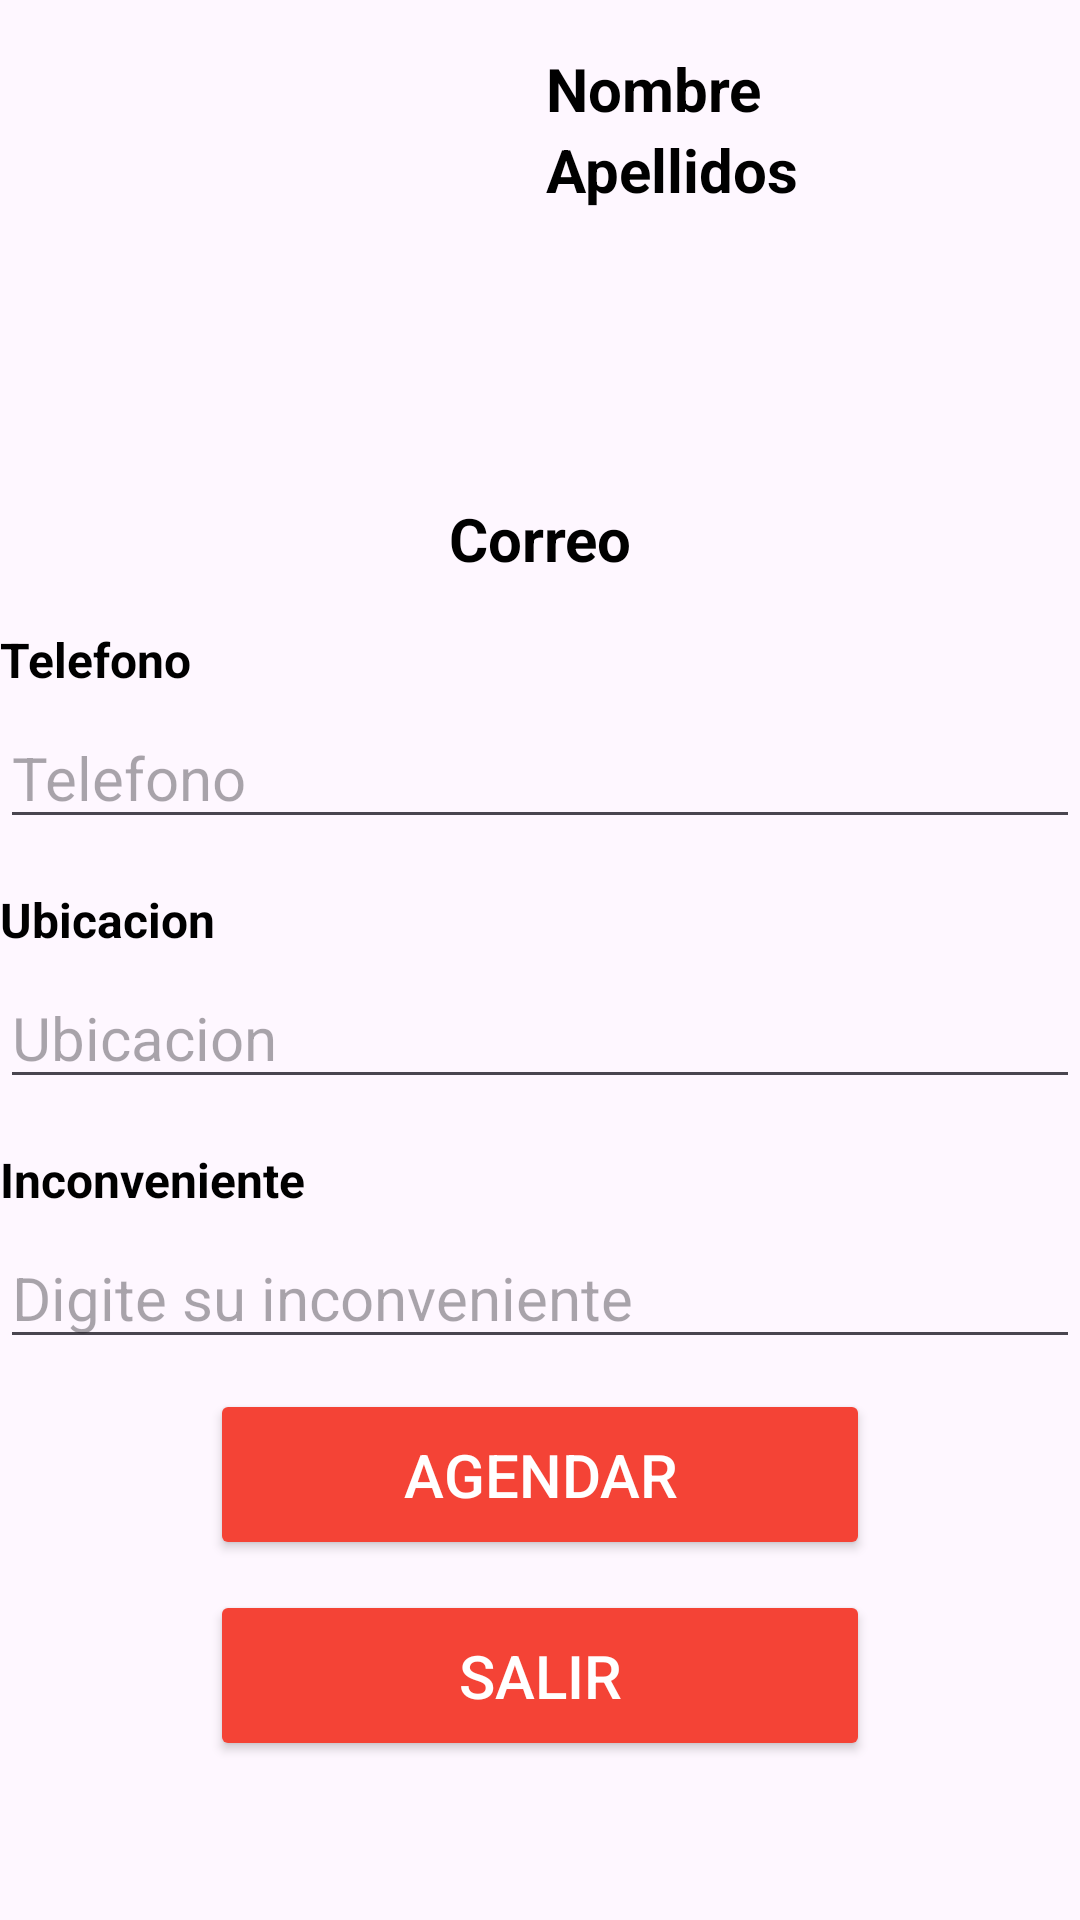

Layout XML and referenced resources for this Android screen:
<!-- AndroidManifest.xml: application theme Theme.Cerlacom_movil -->
<!-- res/layout/fragment_inicio.xml -->
<?xml version="1.0" encoding="utf-8"?>
<RelativeLayout xmlns:android="http://schemas.android.com/apk/res/android"
    android:layout_width="match_parent"
    android:layout_height="match_parent">

    <ScrollView
        android:layout_width="match_parent"
        android:layout_height="match_parent">

        <LinearLayout
            android:layout_width="match_parent"
            android:layout_height="wrap_content"
            android:orientation="vertical">

            <RelativeLayout
                android:layout_width="match_parent"
                android:layout_height="wrap_content">

                <ImageView
                    android:id="@+id/imageView_profile"
                    android:layout_width="150dp"
                    android:layout_height="150dp"
                    android:layout_alignParentStart="true"
                    android:layout_alignParentTop="true"
                    android:layout_marginStart="16dp"
                    android:layout_marginTop="16dp"
                    android:scaleType="fitCenter"
                    android:contentDescription="imagen de perfil"
                    android:src="@drawable/ic_user" />

                <LinearLayout
                    android:id="@+id/layout_names"
                    android:layout_width="wrap_content"
                    android:layout_height="wrap_content"
                    android:layout_toEndOf="@id/imageView_profile"
                    android:layout_alignTop="@id/imageView_profile"
                    android:orientation="vertical"
                    android:layout_marginStart="16dp">

                    <TextView
                        android:id="@+id/txt_nombre"
                        android:layout_width="wrap_content"
                        android:layout_height="wrap_content"
                        android:text="Nombre"
                        android:textSize="20sp"
                        android:textStyle="bold" />

                    <TextView
                        android:id="@+id/txt_apellido"
                        android:layout_width="wrap_content"
                        android:layout_height="wrap_content"
                        android:text="Apellidos"
                        android:textSize="20sp"
                        android:textStyle="bold" />
                </LinearLayout>
            </RelativeLayout>

            <TextView
                android:id="@+id/txt_correo"
                android:layout_width="match_parent"
                android:layout_height="wrap_content"
                android:text="Correo"
                android:textAlignment="center"
                android:textStyle="bold"
                android:textSize="20sp" />

            <LinearLayout
                android:layout_width="match_parent"
                android:layout_height="wrap_content"
                android:orientation="vertical">

                <TextView
                    android:id="@+id/telefono"
                    android:layout_width="match_parent"
                    android:layout_height="wrap_content"
                    android:layout_marginTop="16dp"
                    android:text="Telefono"
                    android:textSize="16sp"
                    android:textStyle="bold" />

                <EditText
                    android:id="@+id/editText_telefono"
                    android:layout_width="match_parent"
                    android:layout_height="wrap_content"
                    android:layout_marginTop="5dp"
                    android:ems="10"
                    android:hint="Telefono"
                    android:textSize="20sp" />

                <TextView
                    android:id="@+id/Text_ubicacion"
                    android:layout_width="match_parent"
                    android:layout_height="wrap_content"
                    android:layout_marginTop="16dp"
                    android:text="Ubicacion"
                    android:textSize="16sp"
                    android:textStyle="bold" />

                <EditText
                    android:id="@+id/editText_direccion"
                    android:layout_width="match_parent"
                    android:layout_height="wrap_content"
                    android:layout_marginTop="5dp"
                    android:ems="10"
                    android:hint="Ubicacion"
                    android:textSize="20sp" />

                <TextView
                    android:id="@+id/textView_inconveniente"
                    android:layout_width="match_parent"
                    android:layout_height="wrap_content"
                    android:layout_marginTop="16dp"
                    android:text="Inconveniente"
                    android:textSize="16sp"
                    android:textStyle="bold" />

                <EditText
                    android:id="@+id/editText_inconveniente"
                    android:layout_width="match_parent"
                    android:layout_height="wrap_content"
                    android:layout_marginTop="5dp"
                    android:ems="10"
                    android:hint="Digite su inconveniente"
                    android:textSize="20sp" />

            </LinearLayout>

            <Button
                android:id="@+id/btn_agendar"
                android:layout_width="match_parent"
                android:layout_height="wrap_content"
                android:layout_marginStart="70dp"
                android:layout_marginTop="10dp"
                android:layout_marginEnd="70dp"
                android:backgroundTint="@color/rojo"
                android:padding="15dp"
                android:text="Agendar"
                android:textColor="@color/blanco"
                android:textSize="20sp" />

            <Button
                android:id="@+id/btn_salir"
                android:layout_width="match_parent"
                android:layout_height="wrap_content"
                android:layout_marginStart="70dp"
                android:layout_marginTop="10dp"
                android:layout_marginEnd="70dp"
                android:backgroundTint="@color/rojo"
                android:padding="15dp"
                android:text="SALIR"
                android:textColor="@color/blanco"
                android:textSize="20sp" />

        </LinearLayout>
    </ScrollView>

</RelativeLayout>
<!-- resources referenced by this layout -->
<resources>
  <color name="blanco">#FFFFFFFF</color>
  <color name="rojo">#F44336</color>
  <style name="Theme.Cerlacom_movil" parent="Base.Theme.Cerlacom_movil" />
  <style name="Base.Theme.Cerlacom_movil" parent="Theme.Material3.DayNight.NoActionBar">
          
          
  
          <item name="colorPrimary">@color/rojo</item>
  
          <item name="android:textColorPrimary">@color/blanco</item>
          <item name="android:textColor">@color/negro</item>
  
      </style>
  <color name="negro">#FF000000</color>
</resources>
